Labelled photos from "Disease Detection Dataset", an image-classification folder in Neural-Ninja/Crop-Disease-Detection-and-Severity-Estimation-PLOS-ONE. The possible labels are: tomato bacterial spot, tomato early blight, tomato late blight, tomato leaf mold, tomato septoria leaf spot, tomato spider mites two spotted spider mite, tomato target spot, tomato yellow leaf curl virus, tomato mosaic virus, tomato healthy.

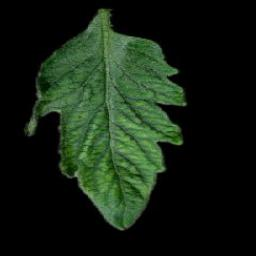
Label: tomato mosaic virus

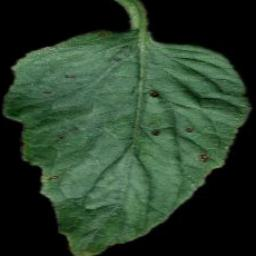
Label: tomato bacterial spot

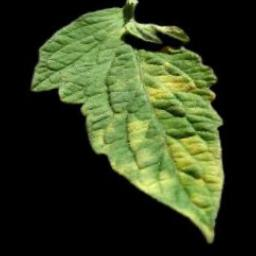
Label: tomato leaf mold

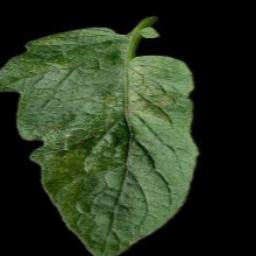
Label: tomato spider mites two spotted spider mite

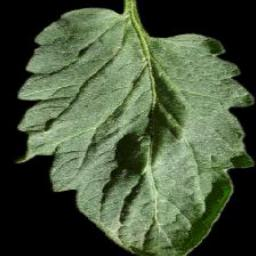
Label: tomato healthy

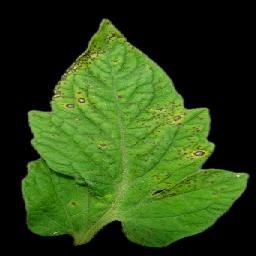
Label: tomato septoria leaf spot
